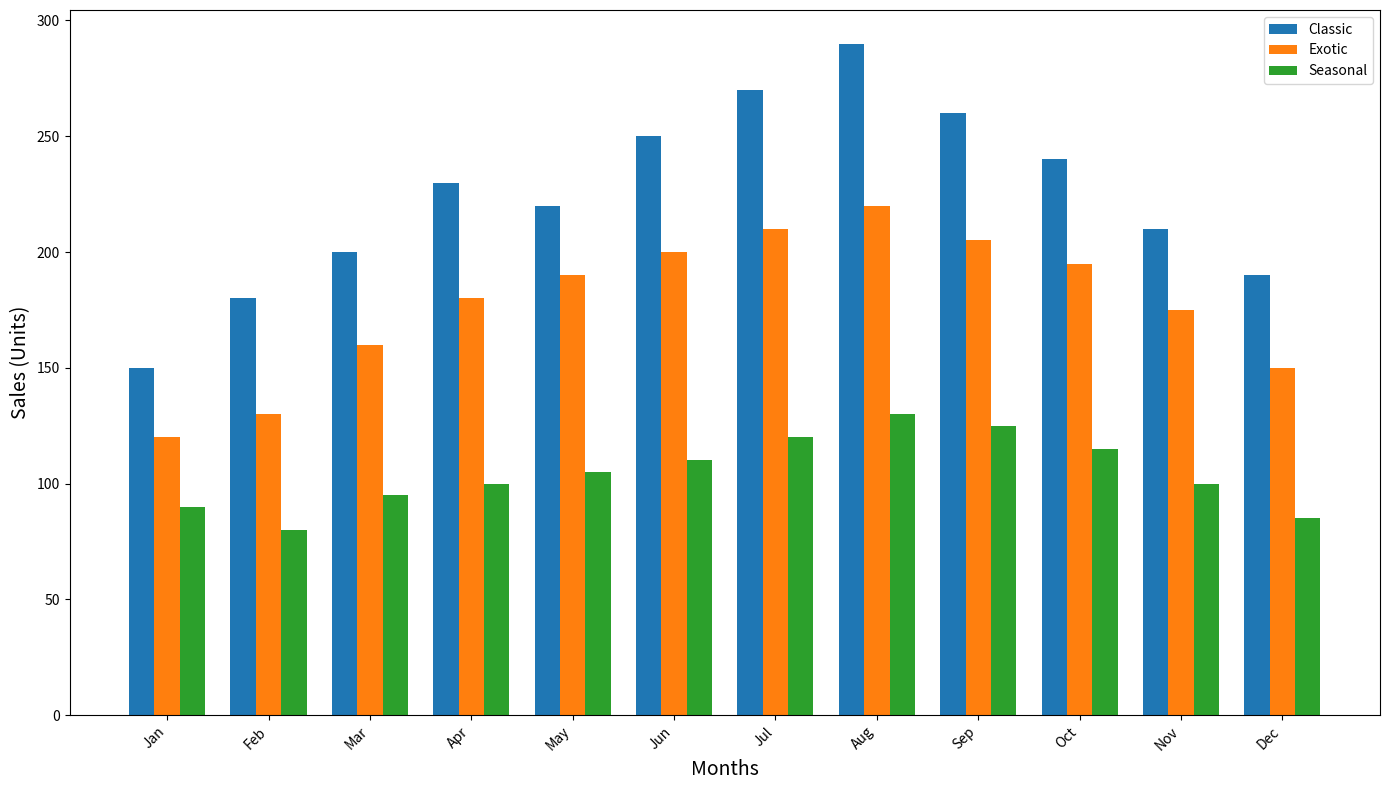

Write the Python code that produced this figure.
import matplotlib.pyplot as plt
import numpy as np

months = ["Jan", "Feb", "Mar", "Apr", "May", "Jun",
          "Jul", "Aug", "Sep", "Oct", "Nov", "Dec"]

classic_sales = np.array([150, 180, 200, 230, 220, 250, 270, 290, 260, 240, 210, 190])
exotic_sales = np.array([120, 130, 160, 180, 190, 200, 210, 220, 205, 195, 175, 150])
seasonal_sales = np.array([90, 80, 95, 100, 105, 110, 120, 130, 125, 115, 100, 85])

x = np.arange(len(months))
width = 0.25

fig, ax = plt.subplots(figsize=(14, 8))

ax.bar(x - width, classic_sales, width, label='Classic', color='#1f77b4')
ax.bar(x, exotic_sales, width, label='Exotic', color='#ff7f0e')
ax.bar(x + width, seasonal_sales, width, label='Seasonal', color='#2ca02c')

ax.set_xlabel('Months', fontsize=14)
ax.set_ylabel('Sales (Units)', fontsize=14)
ax.set_xticks(x)
ax.set_xticklabels(months, rotation=45, ha='right')
ax.legend()

plt.tight_layout()
plt.show()
